Run: headless pygame with SDL's dummy video driver; simulated clock (each Clock.tick advances the game by its frame time, no real sleeping); random seed 0; keys injected as events and as key.get_pressed() state; mouse plan: one left click at the window centre at the start of phase 2, then a move to the lower-right quarter at the start of phase 3.
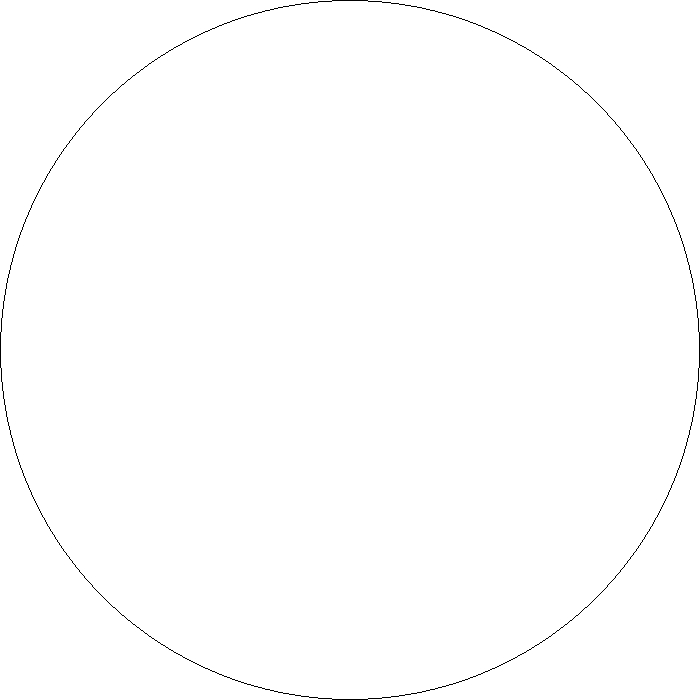
Frame 1 of 4 · flips 1–60 · no input
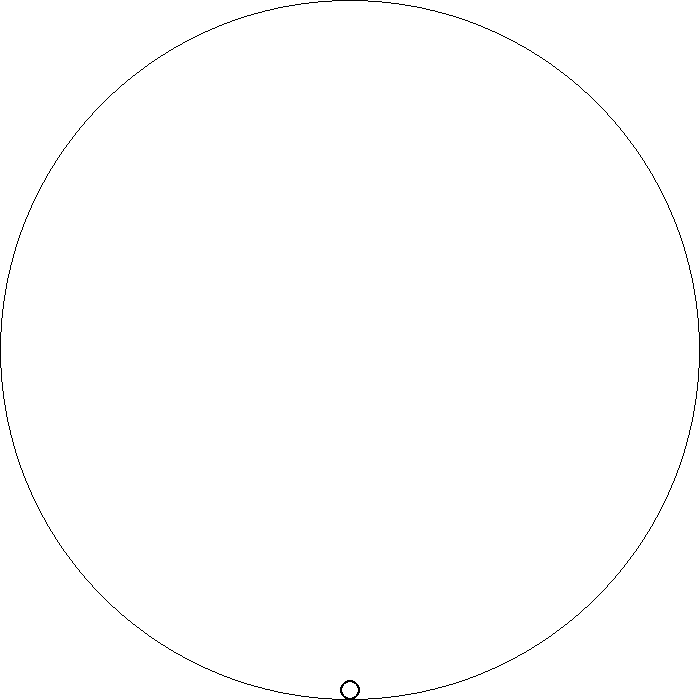
Frame 2 of 4 · flips 61–180 · clicked the window centre · tapped SPACE, RETURN · held RIGHT (→), D
Frame 3 of 4 · flips 181–300 · moved the mouse to the lower-right quarter · held DOWN (↓), S · screen unchanged from frame 2, image omitted
Frame 4 of 4 · flips 301–420 · held LEFT (←), A, UP (↑), W · screen unchanged from frame 3, image omitted

The pygame program that drew these frames:

import pygame
import math

pygame.init()

RADIUS = 10

SUBSTEPS = 10

display = pygame.display.set_mode((700, 700))

# Variable to keep the main loop running

running = True

balls = []
pos = []

clock = pygame.time.Clock()


# Main loop

while running:
    for event in pygame.event.get():
        if event.type == pygame.MOUSEBUTTONDOWN:
            mouse = list(pygame.mouse.get_pos())
            balls.append([[mouse[0], mouse[1]],[0, 0], [0, 0]])
            pos.append([mouse[0], mouse[1]])
        if event.type == pygame.KEYDOWN:
            if event.key == pygame.K_ESCAPE:
                running = False
        elif event.type == pygame.QUIT:
            running = False


    dt = clock.tick(120)

    for step in range(SUBSTEPS):
        for i in range(len(balls)):

            #gravity
            balls[i][2][1] += 1000

            #contraint
            dist = math.hypot((balls[i][0][0]-350),(balls[i][0][1]-350))
            if dist >= 350-RADIUS:
                n = [(balls[i][0][0]-350)/dist, (balls[i][0][1]-350)/dist]
                dx = n[0]*(dist-300)
                dy = n[1]*(dist-300)
                balls[i][0][0] -= n[0]*(dist-350+RADIUS)
                balls[i][0][1] -= n[1]*(dist-350+RADIUS)
            
            #collision
            for j in range(len(balls)):
                if balls[i][0] != balls[j][0]:
                    collision_axis = [balls[i][0][0]-balls[j][0][0], balls[i][0][1]-balls[j][0][1]]
                    dist = math.hypot(*collision_axis)
                    if dist < RADIUS+RADIUS:
                        n = [collision_axis[0]/dist, collision_axis[1]/dist]
                        delta = 2*RADIUS-dist
                        balls[i][0][0] += n[0]*delta*0.5
                        balls[j][0][0] -= n[0]*delta*0.5
                        balls[i][0][1] += n[1]*delta*0.5
                        balls[j][0][1] -= n[1]*delta*0.5
                        collision_axis = [balls[i][0][0]-balls[j][0][0], balls[i][0][1]-balls[j][0][1]]
                        dist = math.hypot(*collision_axis)

            #integration
            vx = balls[i][0][0] - pos[i][0]
            vy = balls[i][0][1] - pos[i][1]
            pos[i][0] = balls[i][0][0]
            pos[i][1] = balls[i][0][1]
            balls[i][0][0] = balls[i][0][0] + vx + balls[i][2][0]*dt*dt*0.00001/SUBSTEPS/SUBSTEPS
            balls[i][0][1] = balls[i][0][1] + vy + balls[i][2][1]*dt*dt*0.00001/SUBSTEPS/SUBSTEPS
            balls[i][2][0] = 0
            balls[i][2][1] = 0

    display.fill((255, 255, 255))
    pygame.draw.circle(display, (0, 0, 0,), (350, 350), 350, 1)
    for i in balls:
        pygame.draw.circle(display, (0, 0, 0), [i[0][0], i[0][1]], RADIUS, 2)
    pygame.display.flip()
